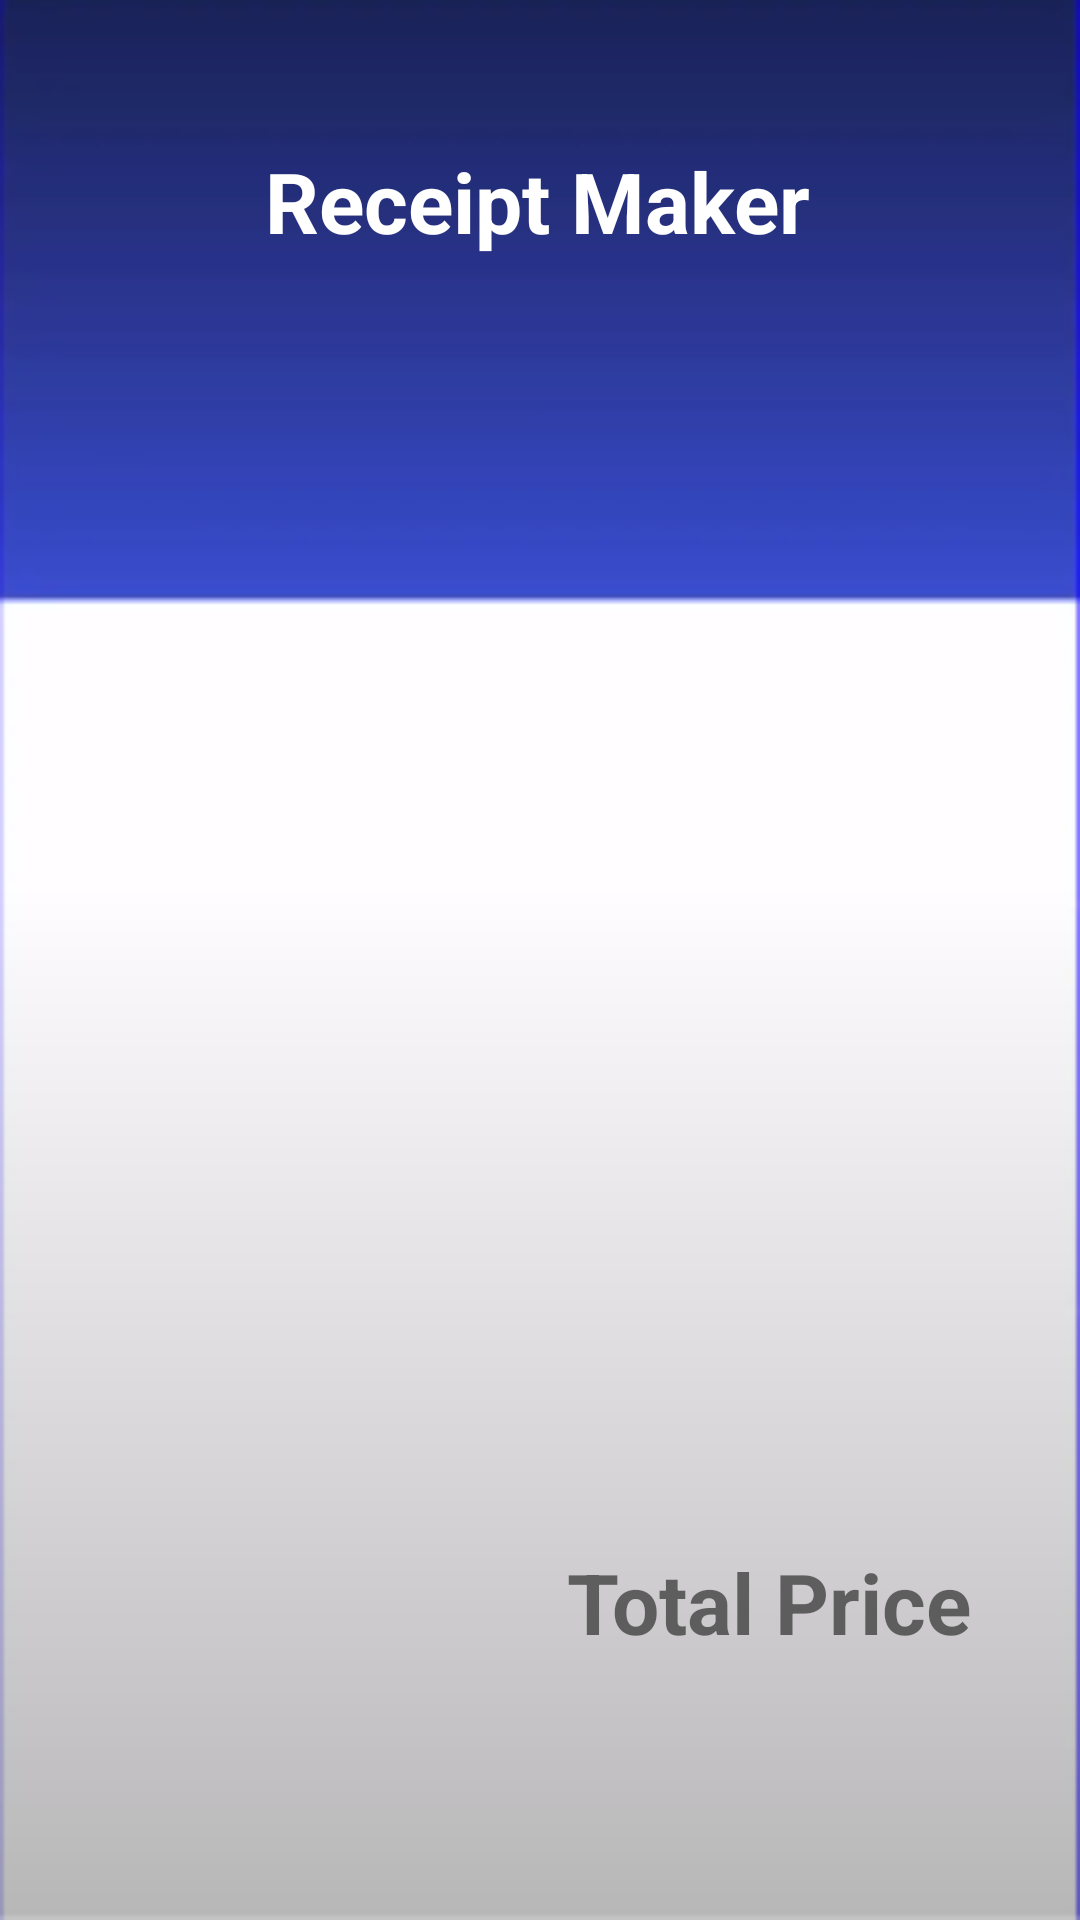

Layout XML and referenced resources for this Android screen:
<!-- AndroidManifest.xml: application theme Theme.DashboardWithPriceChecker -->
<!-- res/layout/fragment_receipt.xml -->
<?xml version="1.0" encoding="utf-8"?>
<androidx.constraintlayout.widget.ConstraintLayout xmlns:android="http://schemas.android.com/apk/res/android"
                                                   xmlns:app="http://schemas.android.com/apk/res-auto" xmlns:tools="http://schemas.android.com/tools"
             android:layout_width="match_parent"
             android:layout_height="match_parent"
             tools:context=".Receipt"
android:background="@drawable/background">


    <TextView

            android:text="Total Price"
            android:layout_width="wrap_content"
            android:layout_height="wrap_content" android:id="@+id/textView3"
            app:layout_constraintTop_toTopOf="parent" app:layout_constraintEnd_toEndOf="parent"
            app:layout_constraintBottom_toBottomOf="parent" app:layout_constraintStart_toStartOf="parent"
            app:layout_constraintHorizontal_bias="0.839" app:layout_constraintVertical_bias="0.855"
            android:textStyle="bold"
            android:textSize="28dp"/>
    <ListView
            android:layout_width="409dp"
            android:layout_height="440dp"
            app:layout_constraintStart_toStartOf="parent" android:layout_marginStart="1dp"
            app:layout_constraintBottom_toBottomOf="parent" app:layout_constraintTop_toTopOf="parent"
            app:layout_constraintVertical_bias="0.498"/>
    <TextView
            android:textColor="@color/white"
            android:textSize="28dp"
            android:textStyle="bold"
            android:text="Receipt Maker"
            android:layout_width="wrap_content"
            android:layout_height="wrap_content" android:id="@+id/textView4"
            app:layout_constraintBottom_toBottomOf="parent" app:layout_constraintStart_toStartOf="parent"
            app:layout_constraintEnd_toEndOf="parent"
            app:layout_constraintHorizontal_bias="0.497"
            app:layout_constraintVertical_bias="0.08" app:layout_constraintTop_toTopOf="parent"/>
</androidx.constraintlayout.widget.ConstraintLayout>
<!-- resources referenced by this layout -->
<resources>
  <!-- drawable background: png bitmap (drawable, 9492 bytes) -->
  <style name="Theme.DashboardWithPriceChecker" parent="Theme.MaterialComponents.DayNight.NoActionBar">
          
          <item name="colorPrimary">@color/purple_500</item>
          <item name="colorPrimaryVariant">@color/purple_700</item>
          <item name="colorOnPrimary">@color/white</item>
          
          <item name="colorSecondary">@color/teal_200</item>
          <item name="colorSecondaryVariant">@color/teal_700</item>
          <item name="colorOnSecondary">@color/black</item>
          
          <item name="android:statusBarColor" tools:targetApi="l">?attr/colorPrimaryVariant</item>
          
      </style>
  <!-- not gathered from this repository: default colours our renderer supplied (Android Studio template values) -->
  <color name="purple_500">#FF6200EE</color>
  <color name="purple_700">#FF3700B3</color>
  <color name="teal_200">#FF03DAC5</color>
  <color name="teal_700">#FF018786</color>
  <color name="black">#FF000000</color>
  <color name="white">#FFFFFFFF</color>
</resources>
